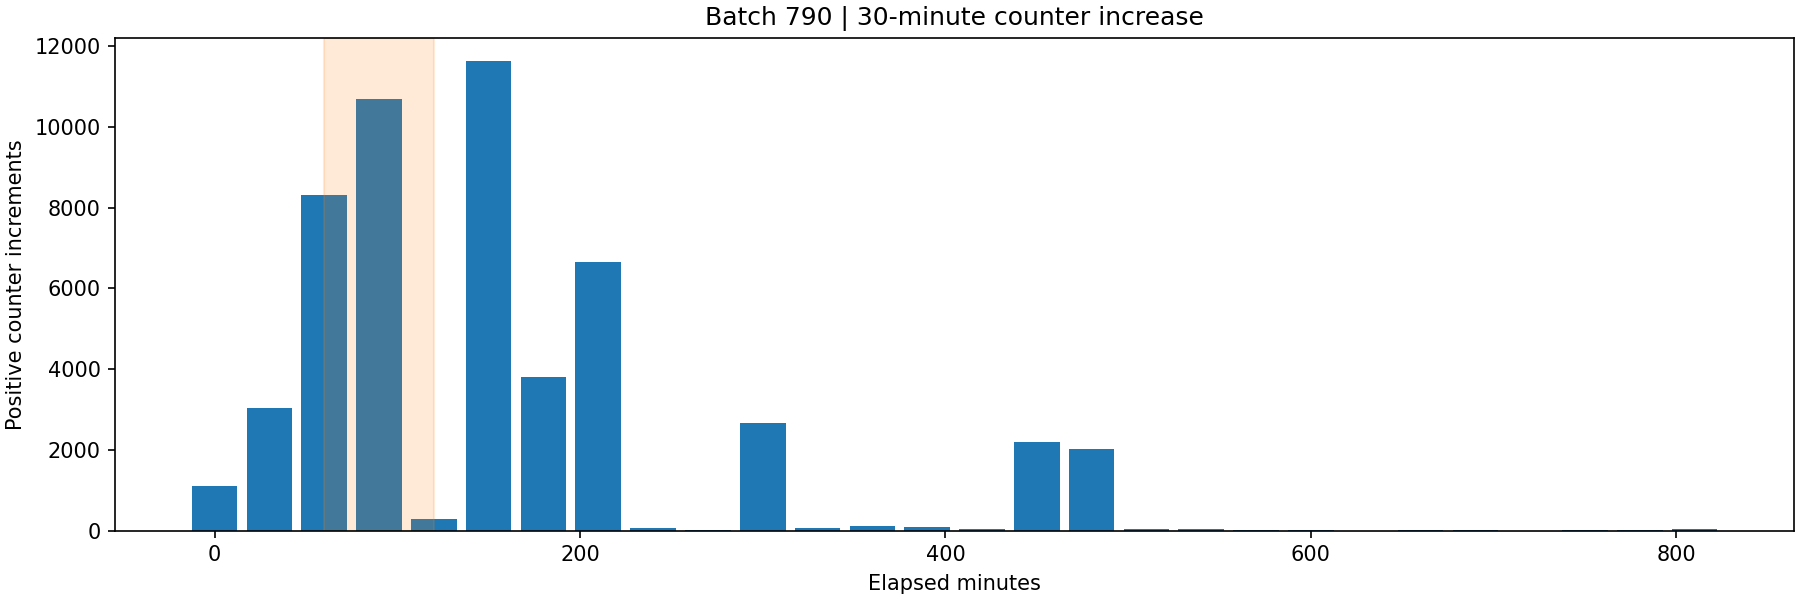

The data file committed next to this chart (first rows):
window_start_min, waste_increment, records, observed_diff_n, speed_observed_n, start_time, end_time, share_pct
0.0, 1110, 179, 178, 179, 2020-09-11 02:04:00, 2020-09-11 02:34:00, 2.093
30.0, 3046, 180, 180, 180, 2020-09-11 02:34:00, 2020-09-11 03:04:00, 5.743
60.0, 8300, 180, 168, 169, 2020-09-11 03:04:00, 2020-09-11 03:34:00, 15.65
90.0, 10691, 180, 135, 136, 2020-09-11 03:34:00, 2020-09-11 04:04:00, 20.16
120.0, 292.0, 180, 180, 180, 2020-09-11 04:04:00, 2020-09-11 04:34:00, 0.5505
150.0, 11623, 180, 180, 180, 2020-09-11 04:34:00, 2020-09-11 05:04:00, 21.91
180.0, 3800, 180, 180, 180, 2020-09-11 05:04:00, 2020-09-11 05:34:00, 7.164
210.0, 6657, 180, 180, 180, 2020-09-11 05:34:00, 2020-09-11 06:04:00, 12.55
240.0, 63.0, 180, 180, 180, 2020-09-11 06:04:00, 2020-09-11 06:34:00, 0.1188
270.0, 32.0, 180, 180, 180, 2020-09-11 06:34:00, 2020-09-11 07:04:00, 0.06033
300.0, 2676, 180, 180, 180, 2020-09-11 07:04:00, 2020-09-11 07:34:00, 5.045
330.0, 70.0, 180, 180, 180, 2020-09-11 07:34:00, 2020-09-11 08:04:00, 0.132
360.0, 109.0, 180, 180, 180, 2020-09-11 08:04:00, 2020-09-11 08:34:00, 0.2055
390.0, 83.0, 180, 180, 180, 2020-09-11 08:34:00, 2020-09-11 09:04:00, 0.1565
420.0, 49.0, 180, 180, 180, 2020-09-11 09:04:00, 2020-09-11 09:34:00, 0.09238
450.0, 2194, 180, 180, 180, 2020-09-11 09:34:00, 2020-09-11 10:04:00, 4.136
480.0, 2021, 180, 180, 180, 2020-09-11 10:04:00, 2020-09-11 10:34:00, 3.81
510.0, 50.0, 180, 180, 180, 2020-09-11 10:34:00, 2020-09-11 11:04:00, 0.09426
540.0, 37.0, 180, 180, 180, 2020-09-11 11:04:00, 2020-09-11 11:34:00, 0.06976
570.0, 17.0, 180, 180, 180, 2020-09-11 11:34:00, 2020-09-11 12:04:00, 0.03205
600.0, 13.0, 180, 180, 180, 2020-09-11 12:04:00, 2020-09-11 12:34:00, 0.02451
630.0, 3.0, 180, 180, 180, 2020-09-11 12:34:00, 2020-09-11 13:04:00, 0.005656
660.0, 13.0, 180, 180, 180, 2020-09-11 13:04:00, 2020-09-11 13:34:00, 0.02451
690.0, 9.0, 180, 180, 180, 2020-09-11 13:34:00, 2020-09-11 14:04:00, 0.01697
720.0, 4.0, 180, 180, 180, 2020-09-11 14:04:00, 2020-09-11 14:34:00, 0.007541
750.0, 15.0, 180, 180, 180, 2020-09-11 14:34:00, 2020-09-11 15:04:00, 0.02828
780.0, 24.0, 180, 180, 180, 2020-09-11 15:04:00, 2020-09-11 15:34:00, 0.04525
810.0, 41.0, 79, 79, 79, 2020-09-11 15:34:00, 2020-09-11 16:04:00, 0.0773
